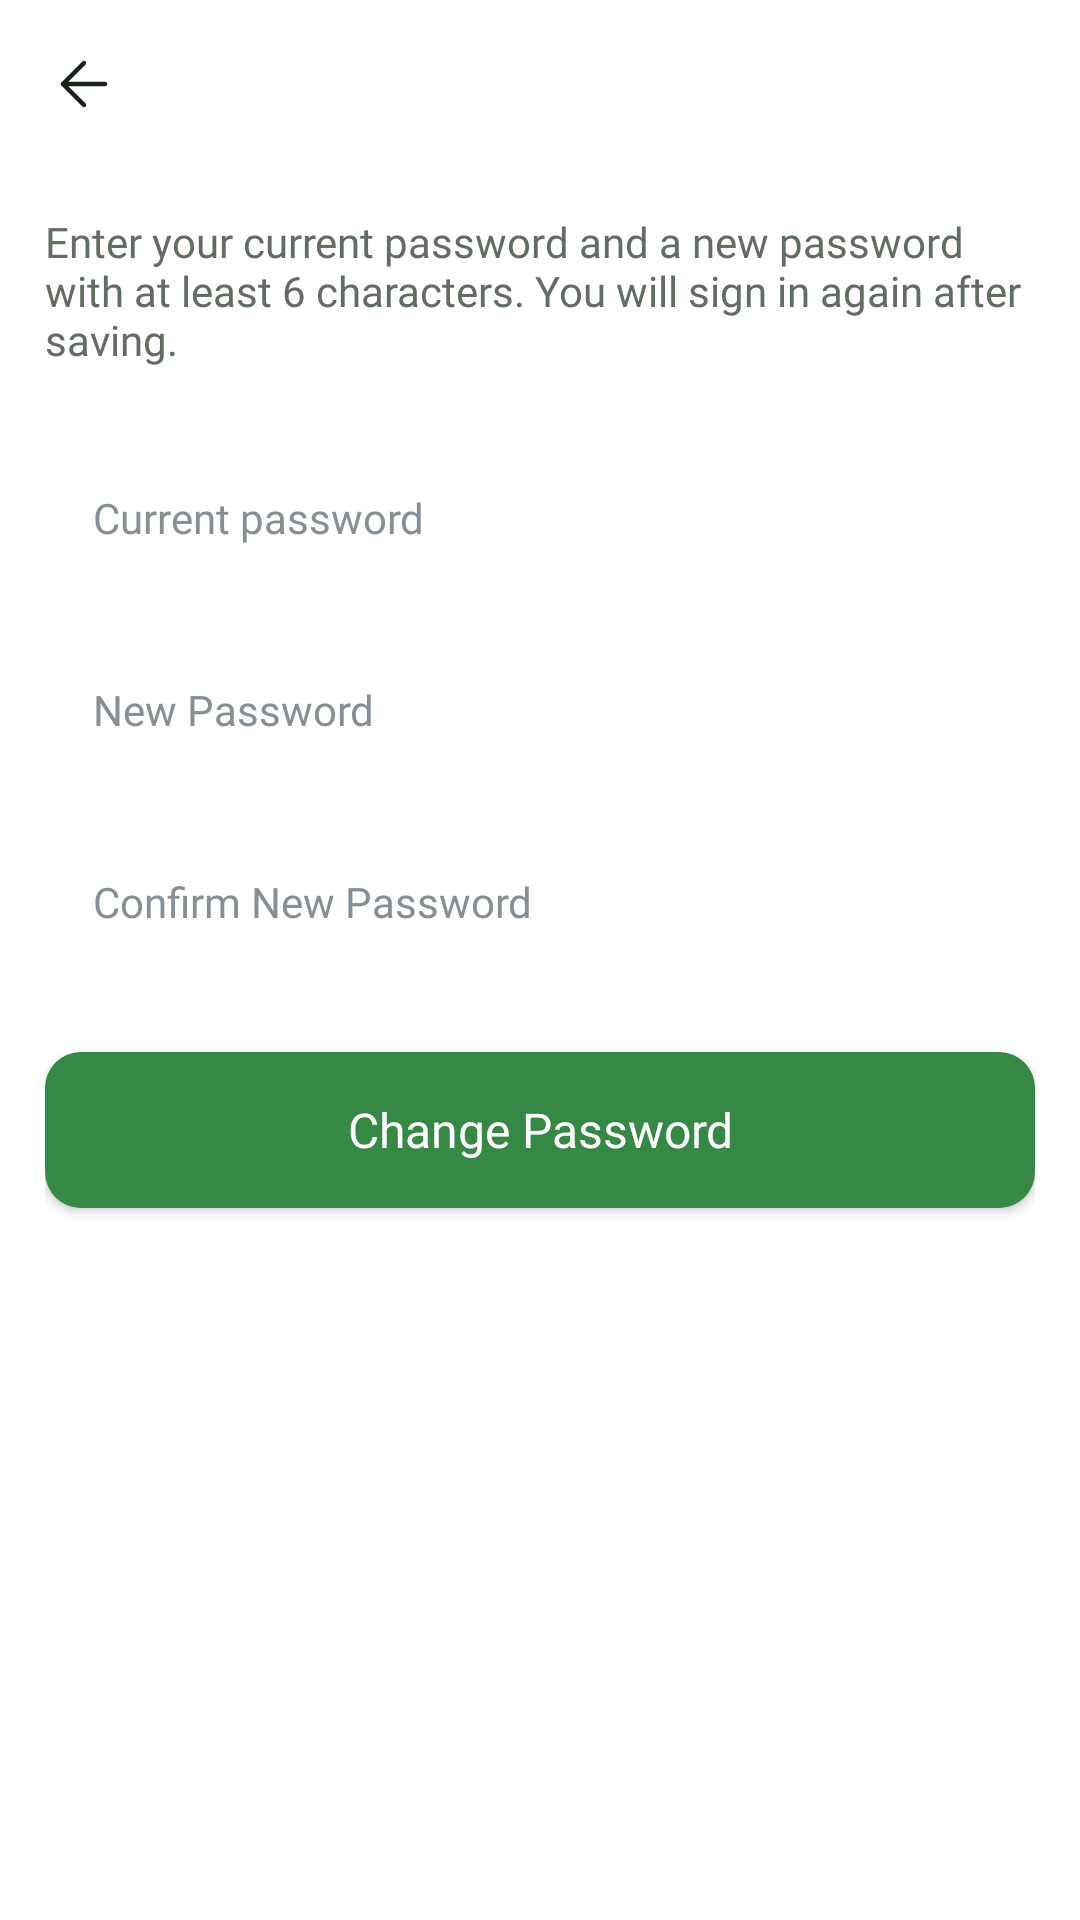

The Android layout XML behind this screen, and the referenced resources:
<!-- AndroidManifest.xml: application theme Theme.FoodWastageReductionApp -->
<!-- res/layout/activity_change_password.xml -->
<?xml version="1.0" encoding="utf-8"?>
<androidx.constraintlayout.widget.ConstraintLayout xmlns:android="http://schemas.android.com/apk/res/android"
    xmlns:app="http://schemas.android.com/apk/res-auto"
    android:id="@+id/main" android:layout_width="match_parent" android:layout_height="match_parent"
    android:background="@color/background_white">
    <include android:id="@+id/header" layout="@layout/component_header"
        android:layout_width="0dp" android:layout_height="56dp"
        app:layout_constraintTop_toTopOf="parent" app:layout_constraintStart_toStartOf="parent"
        app:layout_constraintEnd_toEndOf="parent" />
    <androidx.core.widget.NestedScrollView android:layout_width="0dp" android:layout_height="0dp"
        android:fillViewport="true" app:layout_constraintTop_toBottomOf="@id/header"
        app:layout_constraintBottom_toBottomOf="parent" app:layout_constraintStart_toStartOf="parent"
        app:layout_constraintEnd_toEndOf="parent">
        <LinearLayout android:layout_width="match_parent" android:layout_height="wrap_content"
            android:orientation="vertical" android:padding="@dimen/screen_padding">
            <TextView style="@style/Text.BodySm" android:layout_width="match_parent"
                android:layout_height="wrap_content" android:layout_marginBottom="24dp"
                android:text="@string/msgPasswordChangeInstructions" />
            <EditText android:id="@+id/editCurrentPassword" style="@style/Input.Default"
                android:hint="@string/hintCurrentPassword" android:inputType="textPassword" android:saveEnabled="false"
                android:autofillHints="password" />
            <EditText android:id="@+id/editNewPassword" style="@style/Input.Default"
                android:layout_marginTop="@dimen/space_md" android:hint="@string/hintNewPassword"
                android:inputType="textPassword" android:saveEnabled="false" android:autofillHints="newPassword" />
            <EditText android:id="@+id/editConfirmNewPassword" style="@style/Input.Default"
                android:layout_marginTop="@dimen/space_md" android:hint="@string/hintConfirmNewPassword"
                android:inputType="textPassword" android:saveEnabled="false" android:autofillHints="newPassword" />
            <Button android:id="@+id/btnChangePassword" style="@style/Button.Primary"
                android:layout_marginTop="@dimen/space_xl" android:text="@string/btnChangePassword"
                app:backgroundTint="@null" />
        </LinearLayout>
    </androidx.core.widget.NestedScrollView>
</androidx.constraintlayout.widget.ConstraintLayout>
<!-- res/layout/component_header.xml (included above) -->
<?xml version="1.0" encoding="utf-8"?>
<androidx.constraintlayout.widget.ConstraintLayout
    xmlns:android="http://schemas.android.com/apk/res/android"
    xmlns:app="http://schemas.android.com/apk/res-auto"
    android:layout_width="match_parent"
    android:layout_height="56dp">

    <ImageView
        android:id="@+id/btnBack"
        android:layout_width="48dp"
        android:layout_height="48dp"
        android:layout_marginStart="4dp"
        android:padding="12dp"
        android:src="@drawable/icon_back"
        android:contentDescription="@string/contentDescBack"
        android:clickable="true"
        android:focusable="true"
        android:background="?attr/selectableItemBackgroundBorderless"
        app:tint="@color/text_primary"
        app:layout_constraintStart_toStartOf="parent"
        app:layout_constraintTop_toTopOf="parent"
        app:layout_constraintBottom_toBottomOf="parent" />

    <TextView
        android:id="@+id/txtHeaderTitle"
        style="@style/Text.HeadlineSm"
        android:layout_width="wrap_content"
        android:layout_height="wrap_content"
        android:text=""
        app:layout_constraintStart_toStartOf="parent"
        app:layout_constraintEnd_toEndOf="parent"
        app:layout_constraintTop_toTopOf="parent"
        app:layout_constraintBottom_toBottomOf="parent" />

</androidx.constraintlayout.widget.ConstraintLayout>
<!-- resources referenced by this layout -->
<resources>
  <color name="background_white">#FFFFFF</color>
  <color name="text_primary">#182218</color>
  <dimen name="screen_padding">15dp</dimen>
  <dimen name="space_md">12dp</dimen>
  <dimen name="space_xl">24dp</dimen>
  <!-- drawable icon_back (drawable) -->
  <vector xmlns:android="http://schemas.android.com/apk/res/android"
      android:width="24dp"
      android:height="24dp"
      android:viewportWidth="24"
      android:viewportHeight="24">
    <path
        android:pathData="M12,19L5,12L12,5"
        android:strokeLineJoin="round"
        android:strokeWidth="1.5"
        android:fillColor="#00000000"
        android:strokeColor="#121417"
        android:strokeLineCap="round"/>
    <path
        android:pathData="M19,12H5"
        android:strokeLineJoin="round"
        android:strokeWidth="1.5"
        android:fillColor="#00000000"
        android:strokeColor="#121417"
        android:strokeLineCap="round"/>
  </vector>
  <string name="btnChangePassword">Change Password</string>
  <string name="contentDescBack">Back</string>
  <string name="hintConfirmNewPassword">Confirm New Password</string>
  <string name="hintCurrentPassword">Current password</string>
  <string name="hintNewPassword">New Password</string>
  <string name="msgPasswordChangeInstructions">Enter your current password and a new password with at least 6 characters. You will sign in again after saving.</string>
  <style name="Button.Primary">
          <item name="android:layout_width">match_parent</item>
          <item name="android:layout_height">@dimen/button_height</item>
          <item name="android:background">@drawable/bg_primary_button</item>
          <item name="android:backgroundTint">@null</item>
  
          <item name="android:fontFamily">@font/pretendard_bold</item>
          <item name="android:textColor">@color/text_inverse</item>
          <item name="android:textSize">@dimen/text_body_md</item>
          <item name="android:textAllCaps">false</item>
      </style>
  <style name="Text.BodySm">
          <item name="android:fontFamily">@font/pretendard_regular</item>
          <item name="android:textSize">@dimen/text_body_sm</item>
          <item name="android:textColor">@color/text_secondary</item>
      </style>
  <style name="Text.HeadlineSm">
          <item name="android:fontFamily">@font/pretendard_bold</item>
          <item name="android:textSize">@dimen/text_headline_sm</item>
          <item name="android:textColor">@color/text_primary</item>
      </style>
  <style name="Theme.FoodWastageReductionApp" parent="Base.Theme.FoodWastageReductionApp" />
  <dimen name="button_height">52dp</dimen>
  <!-- drawable bg_primary_button (drawable) -->
  <?xml version="1.0" encoding="utf-8"?>
  <shape xmlns:android="http://schemas.android.com/apk/res/android"
      android:shape="rectangle">
  
      <solid android:color="@color/background_accent1" />
  
      <corners android:radius="@dimen/radius_md" />
  
  </shape>
  <color name="text_inverse">#FFFFFF</color>
  <dimen name="text_body_md">16sp</dimen>
  <dimen name="input_height">52dp</dimen>
  <color name="text_tertiary">#868E96</color>
  <dimen name="text_body_sm">14sp</dimen>
  <dimen name="space_lg">16dp</dimen>
  <color name="text_secondary">#616D60</color>
  <dimen name="text_headline_sm">16sp</dimen>
  <style name="Base.Theme.FoodWastageReductionApp" parent="Theme.Material3.DayNight.NoActionBar">
  
          <item name="colorPrimary">@color/background_accent1</item>
          <item name="colorSecondaryContainer">@color/background_white</item>
  
      </style>
  <color name="background_accent1">#368845</color>
  <dimen name="radius_md">12dp</dimen>
</resources>
